Run: headless pygame with SDL's dummy video driver; simulated clock (each Clock.tick advances the game by its frame time, no real sleeping); random seed 0; keys injected as events and as key.get_pressed() state; no mouse input.
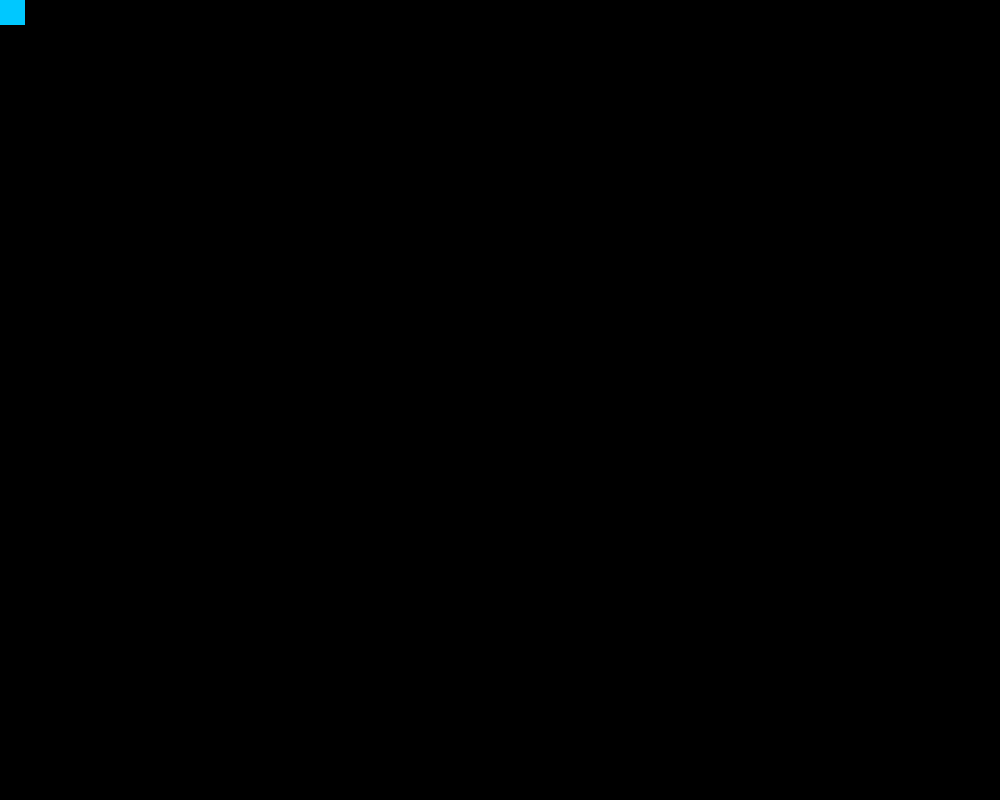
Frame 1 of 4 · flips 1–60 · no input
Frame 2 of 4 · flips 61–180 · tapped SPACE, RETURN · held RIGHT (→), D · screen unchanged from frame 1, image omitted
Frame 3 of 4 · flips 181–300 · held DOWN (↓), S · screen unchanged from frame 2, image omitted
Frame 4 of 4 · flips 301–420 · held LEFT (←), A, UP (↑), W · screen unchanged from frame 3, image omitted

The pygame program that drew these frames:

import pygame
from pygame.locals import *
SCREEN_WIDTH = 1000
SCREEN_HEIGHT = 800

clock = pygame.time.Clock()
class Square(pygame.sprite.Sprite):
    def __init__(self):
        super(Square, self).__init__()
        self.surf=pygame.Surface((25,25))
        self.surf.fill((0,200,255))
        self.rect = self.surf.get_rect()

pygame.init()
screen = pygame.display.set_mode((SCREEN_WIDTH,SCREEN_HEIGHT))
square = Square()
moving_right = False
moving_left = False
running = True
while running:
    for event in pygame.event.get():
        if event.type == QUIT:
            running = False

    screen.blit(square.surf,square.rect)#arguments: source,destination
    #places the source(=surf) at destination(=rect)where rect is top left
    pygame.display.update()

                
            
